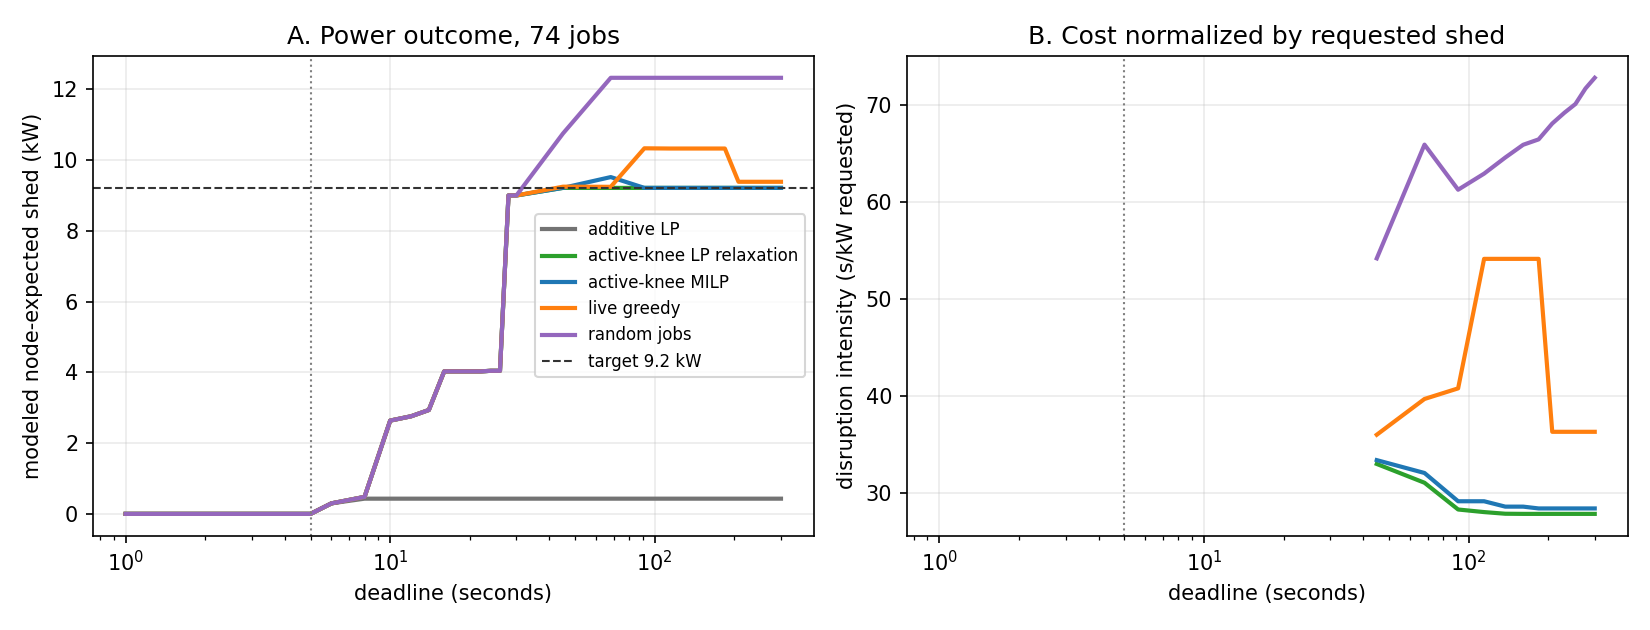

Source data for this figure (header and first rows):
deadline, method, color, target_basis, target_frac, target_kw, full_node_kw, node_kw, active_kw, cost_s, hit
1.0, additive LP, 0.45, full_node_expected, 0.45, 9.213, 20.47, 0.0, 0.0, nan, False
1.0, active-knee LP relaxation, tab:green, full_node_expected, 0.45, 9.213, 20.47, 0.0, 0.0, nan, False
1.0, active-knee MILP, tab:blue, full_node_expected, 0.45, 9.213, 20.47, 0.0, 0.0, nan, False
1.0, live greedy, tab:orange, full_node_expected, 0.45, 9.213, 20.47, 0.0, 0.0, nan, False
1.0, random jobs, tab:purple, full_node_expected, 0.45, 9.213, 20.47, 0.0, 0.0, nan, False
5.0, additive LP, 0.45, full_node_expected, 0.45, 9.213, 20.47, 0.0, 0.0, nan, False
5.0, active-knee LP relaxation, tab:green, full_node_expected, 0.45, 9.213, 20.47, 0.0, 0.0, nan, False
5.0, active-knee MILP, tab:blue, full_node_expected, 0.45, 9.213, 20.47, 0.0, 0.0, nan, False
5.0, live greedy, tab:orange, full_node_expected, 0.45, 9.213, 20.47, 0.0, 0.0, nan, False
5.0, random jobs, tab:purple, full_node_expected, 0.45, 9.213, 20.47, 0.0, 0.0, nan, False
6.0, additive LP, 0.45, full_node_expected, 0.45, 9.213, 20.47, 0.2973, 0.2973, nan, False
6.0, active-knee LP relaxation, tab:green, full_node_expected, 0.45, 9.213, 20.47, 0.2973, 0.2973, nan, False
6.0, active-knee MILP, tab:blue, full_node_expected, 0.45, 9.213, 20.47, 0.2973, 0.2973, nan, False
6.0, live greedy, tab:orange, full_node_expected, 0.45, 9.213, 20.47, 0.2973, 0.2973, nan, False
6.0, random jobs, tab:purple, full_node_expected, 0.45, 9.213, 20.47, 0.2973, 0.2973, nan, False
8.0, additive LP, 0.45, full_node_expected, 0.45, 9.213, 20.47, 0.4299, 0.4299, nan, False
8.0, active-knee LP relaxation, tab:green, full_node_expected, 0.45, 9.213, 20.47, 0.4798, 0.4798, nan, False
8.0, active-knee MILP, tab:blue, full_node_expected, 0.45, 9.213, 20.47, 0.4798, 0.4798, nan, False
8.0, live greedy, tab:orange, full_node_expected, 0.45, 9.213, 20.47, 0.4798, 0.4798, nan, False
8.0, random jobs, tab:purple, full_node_expected, 0.45, 9.213, 20.47, 0.4798, 0.4798, nan, False
10.0, additive LP, 0.45, full_node_expected, 0.45, 9.213, 20.47, 0.4299, 0.4299, nan, False
10.0, active-knee LP relaxation, tab:green, full_node_expected, 0.45, 9.213, 20.47, 2.636, 0.5957, nan, False
10.0, active-knee MILP, tab:blue, full_node_expected, 0.45, 9.213, 20.47, 2.636, 0.5957, nan, False
10.0, live greedy, tab:orange, full_node_expected, 0.45, 9.213, 20.47, 2.636, 0.5957, nan, False
10.0, random jobs, tab:purple, full_node_expected, 0.45, 9.213, 20.47, 2.636, 0.5957, nan, False
12.0, additive LP, 0.45, full_node_expected, 0.45, 9.213, 20.47, 0.4299, 0.4299, nan, False
12.0, active-knee LP relaxation, tab:green, full_node_expected, 0.45, 9.213, 20.47, 2.759, 0.6055, nan, False
12.0, active-knee MILP, tab:blue, full_node_expected, 0.45, 9.213, 20.47, 2.759, 0.6055, nan, False
12.0, live greedy, tab:orange, full_node_expected, 0.45, 9.213, 20.47, 2.759, 0.6055, nan, False
12.0, random jobs, tab:purple, full_node_expected, 0.45, 9.213, 20.47, 2.759, 0.6055, nan, False
14.0, additive LP, 0.45, full_node_expected, 0.45, 9.213, 20.47, 0.4299, 0.4299, nan, False
14.0, active-knee LP relaxation, tab:green, full_node_expected, 0.45, 9.213, 20.47, 2.936, 0.6272, nan, False
14.0, active-knee MILP, tab:blue, full_node_expected, 0.45, 9.213, 20.47, 2.936, 0.6272, nan, False
14.0, live greedy, tab:orange, full_node_expected, 0.45, 9.213, 20.47, 2.936, 0.6272, nan, False
14.0, random jobs, tab:purple, full_node_expected, 0.45, 9.213, 20.47, 2.936, 0.6272, nan, False
16.0, additive LP, 0.45, full_node_expected, 0.45, 9.213, 20.47, 0.4299, 0.4299, nan, False
16.0, active-knee LP relaxation, tab:green, full_node_expected, 0.45, 9.213, 20.47, 4.027, 0.6349, nan, False
16.0, active-knee MILP, tab:blue, full_node_expected, 0.45, 9.213, 20.47, 4.027, 0.6349, nan, False
16.0, live greedy, tab:orange, full_node_expected, 0.45, 9.213, 20.47, 4.027, 0.6349, nan, False
16.0, random jobs, tab:purple, full_node_expected, 0.45, 9.213, 20.47, 4.027, 0.6349, nan, False
18.0, additive LP, 0.45, full_node_expected, 0.45, 9.213, 20.47, 0.4299, 0.4299, nan, False
18.0, active-knee LP relaxation, tab:green, full_node_expected, 0.45, 9.213, 20.47, 4.027, 0.6349, nan, False
18.0, active-knee MILP, tab:blue, full_node_expected, 0.45, 9.213, 20.47, 4.027, 0.6349, nan, False
18.0, live greedy, tab:orange, full_node_expected, 0.45, 9.213, 20.47, 4.027, 0.6349, nan, False
18.0, random jobs, tab:purple, full_node_expected, 0.45, 9.213, 20.47, 4.027, 0.6349, nan, False
20.0, additive LP, 0.45, full_node_expected, 0.45, 9.213, 20.47, 0.4299, 0.4299, nan, False
20.0, active-knee LP relaxation, tab:green, full_node_expected, 0.45, 9.213, 20.47, 4.027, 0.6349, nan, False
20.0, active-knee MILP, tab:blue, full_node_expected, 0.45, 9.213, 20.47, 4.027, 0.6349, nan, False
20.0, live greedy, tab:orange, full_node_expected, 0.45, 9.213, 20.47, 4.027, 0.6349, nan, False
20.0, random jobs, tab:purple, full_node_expected, 0.45, 9.213, 20.47, 4.027, 0.6349, nan, False
22.0, additive LP, 0.45, full_node_expected, 0.45, 9.213, 20.47, 0.4299, 0.4299, nan, False
22.0, active-knee LP relaxation, tab:green, full_node_expected, 0.45, 9.213, 20.47, 4.027, 0.6349, nan, False
22.0, active-knee MILP, tab:blue, full_node_expected, 0.45, 9.213, 20.47, 4.027, 0.6349, nan, False
22.0, live greedy, tab:orange, full_node_expected, 0.45, 9.213, 20.47, 4.027, 0.6349, nan, False
22.0, random jobs, tab:purple, full_node_expected, 0.45, 9.213, 20.47, 4.027, 0.6349, nan, False
24.0, additive LP, 0.45, full_node_expected, 0.45, 9.213, 20.47, 0.4299, 0.4299, nan, False
24.0, active-knee LP relaxation, tab:green, full_node_expected, 0.45, 9.213, 20.47, 4.044, 0.652, nan, False
24.0, active-knee MILP, tab:blue, full_node_expected, 0.45, 9.213, 20.47, 4.044, 0.652, nan, False
24.0, live greedy, tab:orange, full_node_expected, 0.45, 9.213, 20.47, 4.044, 0.652, nan, False
24.0, random jobs, tab:purple, full_node_expected, 0.45, 9.213, 20.47, 4.044, 0.652, nan, False
... 75 more rows
